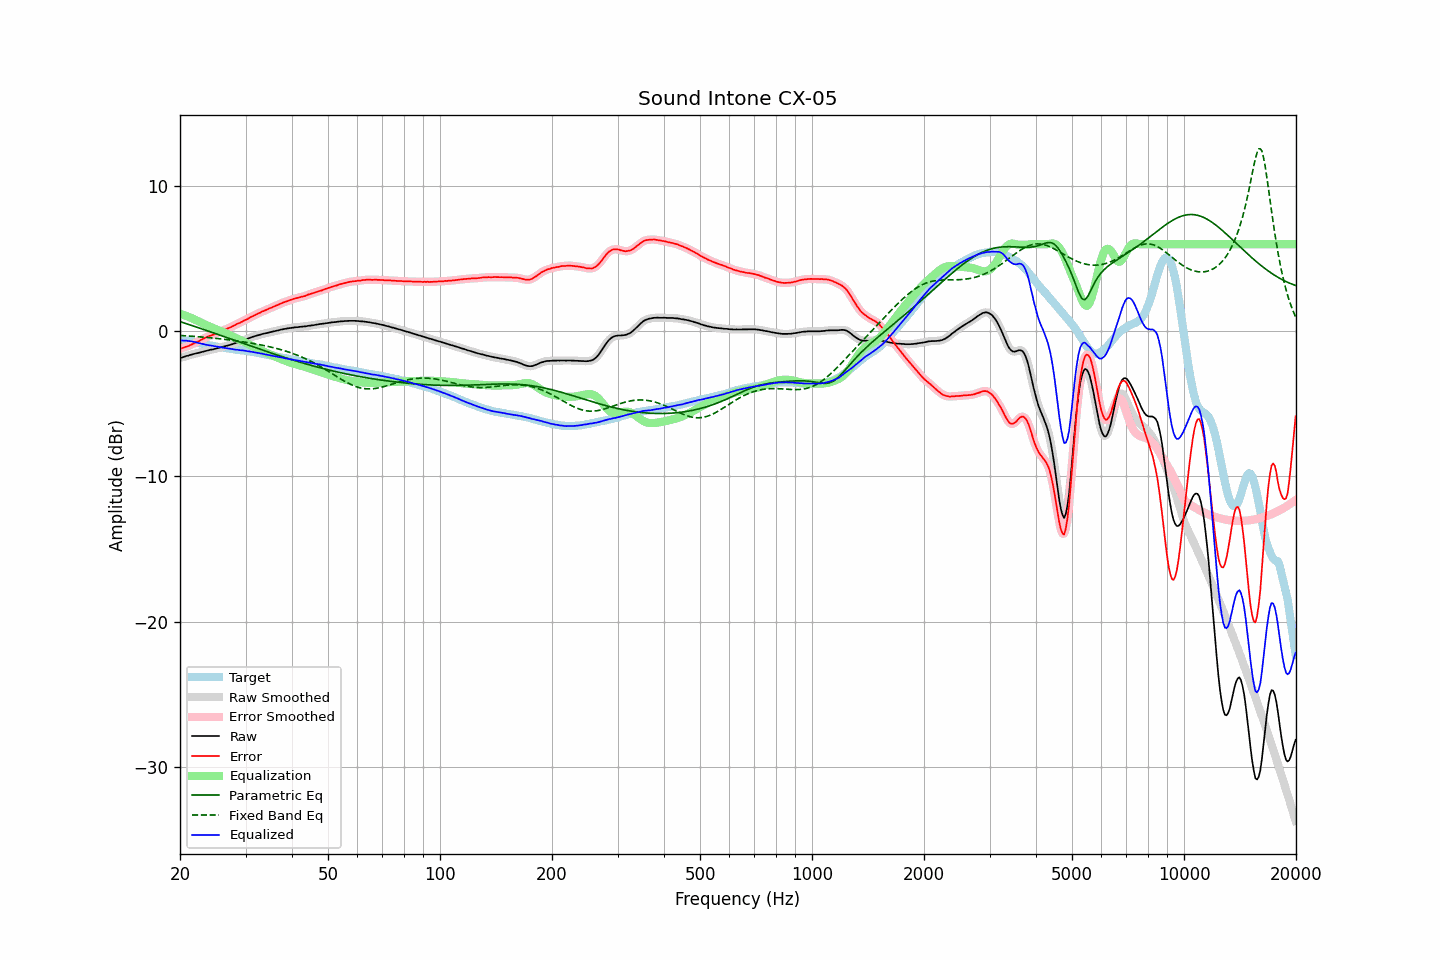

The file beside this chart, header and first rows:
frequency, raw, error, smoothed, error_smoothed, equalization, parametric_eq, fixed_band_eq, equalized_raw, equalized_smoothed, target
20.00, -1.84, -1.21, -1.84, -1.21, 1.21, 0.67, -0.29, -0.63, -0.63, -0.63
20.20, -1.81, -1.17, -1.81, -1.17, 1.18, 0.63, -0.29, -0.63, -0.63, -0.64
20.40, -1.78, -1.14, -1.78, -1.14, 1.14, 0.59, -0.30, -0.64, -0.64, -0.64
20.61, -1.74, -1.09, -1.74, -1.10, 1.10, 0.56, -0.31, -0.64, -0.64, -0.65
20.81, -1.70, -1.05, -1.71, -1.06, 1.06, 0.52, -0.31, -0.64, -0.65, -0.65
21.02, -1.68, -1.03, -1.67, -1.02, 1.01, 0.49, -0.32, -0.67, -0.66, -0.65
21.23, -1.64, -0.97, -1.64, -0.97, 0.97, 0.45, -0.33, -0.67, -0.68, -0.67
21.44, -1.61, -0.92, -1.61, -0.92, 0.92, 0.41, -0.34, -0.69, -0.69, -0.69
21.66, -1.58, -0.87, -1.58, -0.86, 0.87, 0.38, -0.34, -0.71, -0.71, -0.71
21.87, -1.55, -0.81, -1.55, -0.81, 0.82, 0.34, -0.35, -0.73, -0.73, -0.74
22.09, -1.52, -0.76, -1.52, -0.76, 0.76, 0.30, -0.36, -0.76, -0.76, -0.76
22.31, -1.50, -0.72, -1.50, -0.71, 0.71, 0.26, -0.37, -0.79, -0.79, -0.78
22.54, -1.47, -0.66, -1.47, -0.66, 0.65, 0.23, -0.38, -0.82, -0.82, -0.81
22.76, -1.44, -0.60, -1.44, -0.60, 0.60, 0.19, -0.39, -0.84, -0.85, -0.84
22.99, -1.41, -0.54, -1.41, -0.54, 0.54, 0.15, -0.40, -0.87, -0.87, -0.87
23.22, -1.39, -0.49, -1.39, -0.49, 0.49, 0.11, -0.41, -0.90, -0.90, -0.90
23.45, -1.36, -0.44, -1.36, -0.43, 0.44, 0.07, -0.42, -0.92, -0.92, -0.92
23.69, -1.33, -0.39, -1.33, -0.38, 0.39, 0.04, -0.43, -0.94, -0.94, -0.94
23.92, -1.30, -0.33, -1.30, -0.34, 0.34, -0.00, -0.44, -0.96, -0.96, -0.97
24.16, -1.27, -0.29, -1.28, -0.30, 0.30, -0.04, -0.45, -0.97, -0.98, -0.98
24.40, -1.26, -0.26, -1.25, -0.26, 0.25, -0.08, -0.46, -1.01, -1.00, -1.00
24.65, -1.23, -0.21, -1.23, -0.21, 0.21, -0.12, -0.47, -1.02, -1.02, -1.02
24.89, -1.20, -0.16, -1.20, -0.17, 0.16, -0.16, -0.48, -1.04, -1.04, -1.04
25.14, -1.18, -0.12, -1.18, -0.12, 0.12, -0.20, -0.49, -1.06, -1.06, -1.06
25.39, -1.15, -0.07, -1.15, -0.07, 0.07, -0.23, -0.51, -1.08, -1.08, -1.08
25.65, -1.12, -0.03, -1.12, -0.03, 0.03, -0.27, -0.52, -1.10, -1.10, -1.09
25.91, -1.09, 0.03, -1.09, 0.02, -0.02, -0.31, -0.53, -1.11, -1.11, -1.12
26.16, -1.06, 0.07, -1.06, 0.07, -0.07, -0.35, -0.54, -1.13, -1.13, -1.13
26.43, -1.03, 0.12, -1.03, 0.12, -0.12, -0.39, -0.56, -1.15, -1.15, -1.15
26.69, -1.00, 0.16, -1.00, 0.16, -0.16, -0.43, -0.57, -1.16, -1.16, -1.16
26.96, -0.97, 0.21, -0.97, 0.21, -0.21, -0.47, -0.58, -1.18, -1.18, -1.18
27.23, -0.94, 0.25, -0.94, 0.26, -0.26, -0.51, -0.60, -1.20, -1.20, -1.19
27.50, -0.91, 0.30, -0.91, 0.31, -0.31, -0.55, -0.61, -1.22, -1.22, -1.21
27.77, -0.87, 0.37, -0.87, 0.36, -0.36, -0.59, -0.63, -1.23, -1.24, -1.24
28.05, -0.83, 0.42, -0.83, 0.42, -0.42, -0.63, -0.64, -1.25, -1.25, -1.25
28.33, -0.80, 0.48, -0.79, 0.48, -0.47, -0.66, -0.66, -1.27, -1.26, -1.28
28.62, -0.75, 0.54, -0.76, 0.53, -0.52, -0.70, -0.67, -1.27, -1.28, -1.29
28.90, -0.72, 0.57, -0.72, 0.58, -0.58, -0.74, -0.69, -1.30, -1.30, -1.29
29.19, -0.68, 0.63, -0.68, 0.63, -0.63, -0.78, -0.71, -1.31, -1.31, -1.31
29.48, -0.63, 0.68, -0.63, 0.68, -0.69, -0.82, -0.72, -1.32, -1.32, -1.31
29.78, -0.59, 0.74, -0.59, 0.74, -0.74, -0.86, -0.74, -1.33, -1.33, -1.33
30.08, -0.55, 0.79, -0.55, 0.79, -0.80, -0.90, -0.76, -1.35, -1.35, -1.34
30.38, -0.52, 0.84, -0.51, 0.85, -0.85, -0.94, -0.78, -1.37, -1.37, -1.37
30.68, -0.47, 0.92, -0.47, 0.91, -0.91, -0.98, -0.79, -1.38, -1.39, -1.39
30.99, -0.43, 0.98, -0.43, 0.97, -0.97, -1.02, -0.81, -1.40, -1.40, -1.41
31.30, -0.39, 1.03, -0.39, 1.03, -1.03, -1.05, -0.83, -1.42, -1.42, -1.42
31.61, -0.35, 1.08, -0.35, 1.08, -1.08, -1.09, -0.85, -1.43, -1.44, -1.43
31.93, -0.32, 1.14, -0.32, 1.14, -1.14, -1.13, -0.87, -1.46, -1.46, -1.46
32.24, -0.29, 1.19, -0.29, 1.19, -1.19, -1.17, -0.89, -1.48, -1.48, -1.48
32.57, -0.26, 1.25, -0.26, 1.25, -1.25, -1.21, -0.91, -1.51, -1.50, -1.51
32.89, -0.23, 1.29, -0.23, 1.30, -1.30, -1.25, -0.93, -1.53, -1.52, -1.52
33.22, -0.19, 1.36, -0.20, 1.35, -1.35, -1.28, -0.95, -1.54, -1.54, -1.55
33.55, -0.17, 1.39, -0.17, 1.40, -1.40, -1.32, -0.98, -1.57, -1.56, -1.56
33.89, -0.14, 1.45, -0.14, 1.45, -1.45, -1.36, -1.00, -1.59, -1.59, -1.59
34.23, -0.12, 1.48, -0.12, 1.49, -1.49, -1.40, -1.02, -1.61, -1.61, -1.60
34.57, -0.09, 1.55, -0.09, 1.54, -1.54, -1.43, -1.05, -1.63, -1.63, -1.64
34.92, -0.06, 1.60, -0.06, 1.59, -1.59, -1.47, -1.07, -1.65, -1.65, -1.66
35.27, -0.04, 1.63, -0.04, 1.64, -1.64, -1.51, -1.10, -1.68, -1.68, -1.67
35.62, -0.01, 1.68, -0.01, 1.68, -1.69, -1.55, -1.13, -1.70, -1.70, -1.69
35.97, 0.01, 1.74, 0.01, 1.73, -1.73, -1.58, -1.15, -1.72, -1.72, -1.73
... 635 more rows
